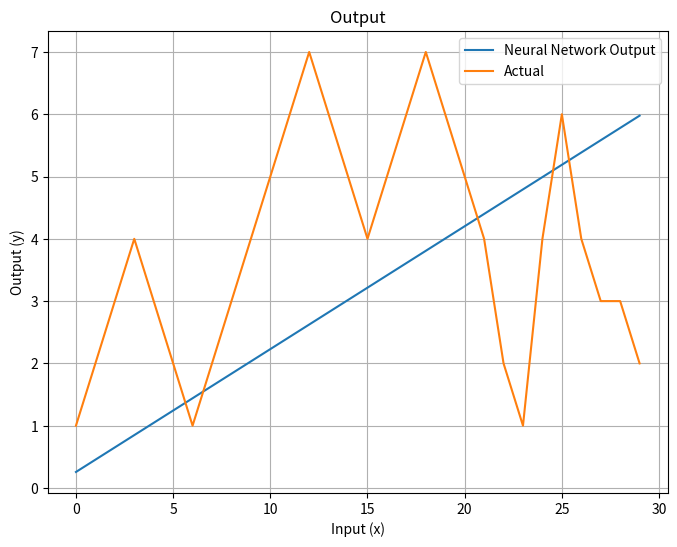

Here is the Python script that generated this plot:
import matplotlib.pyplot as plt
import numpy as np

def main():
    # Training data
    training_data_y = [1, 2, 3, 4, 3, 2, 1, 2, 3, 4, 5, 6, 7, 6, 5, 4, 5, 6, 7, 6, 5, 4, 2, 1, 4, 6, 4, 3, 3, 2]
    data_len = len(training_data_y)

    # Params
    p_weights = [np.array([[2], [-3], [4]], dtype=np.float64), np.array([[1, 1, 1]], dtype=np.float64)]
    p_biases  = [np.array([2, -3, 4], dtype=np.float64), np.array([0], dtype=np.float64)]

    # Generate points between 0 and data_len
    x_values = np.linspace(0, data_len - 1, data_len)

    # Training settings
    learning_rate = 0.0000001
    epochs = 1000

    # Train
    for epoch in range(epochs + 1):

        if epoch <= 2: print(p_weights)

        # Get values, loss, and gradients
        y_values, total_loss, gradients_w, gradients_b = forward_and_loss(x_values, p_weights, p_biases, training_data_y)

        # Update weights and biases using gradients
        for layer in range(len(p_weights)):
            p_weights[layer] -= learning_rate * gradients_w[layer]
            p_biases[layer] -= learning_rate * gradients_b[layer]


        # Print
        if epoch % 100 == 0:
            print(f"Epoch {epoch}, loss: {total_loss}")
            print(p_weights)

    # Plot results
    plot(x_values, y_values, training_data_y)

# Calculate forward values and loss and gradients
def forward_and_loss(x_values, p_weights, p_biases, training_data_y):
    # Init items to 0
    total_loss = 0
    y_values = np.zeros(len(x_values))
    gradients_w = [np.zeros_like(w, dtype=np.float64) for w in p_weights]
    gradients_b = [np.zeros_like(b, dtype=np.float64) for b in p_biases]

    # For each x value
    for i in range(len(x_values)):
        # Get x value
        x = x_values[i]

        # Run network forward
        y, layer_outputs = forward(x, p_weights, p_biases)
        y_values[i] = y

        # Calculate loss as difference squared (so it is always positive)
        loss = (y - training_data_y[i]) ** 2
        total_loss += loss

        # Backward pass: calculate gradients
        # Compute the gradient of the loss with respect to the network output y
        gradient_loss_y = 2 * (y - training_data_y[i]) # dL/dy, the 2 * is from the ^2 derived
        for layer in reversed(range(len(p_weights))):
        	# Calculate derivative of the ReLU function, 1 for positive values, 0 otherwise, times gradient of loss
            grad_h = gradient_loss_y * (layer_outputs[layer] > 0).astype(np.float64)  

            # Accumulate the bias gradient
            gradients_b[layer] += grad_h

            # Computes the gradient of the loss with respect to the weights of the first layer.
            # Accumulate these gradients over all x data points
            if layer == 0:       gradients_w[layer] += grad_h[:, np.newaxis] * x # Reshape grad_h to a column vector

            # Computes the outer product of grad_h and the outputs of the previous layer.
			# layer_outputs[layer-1] is the output from the previous layer (i.e., input to the current layer).
			# reshape(-1) flattens the previous layer's output to ensure proper shape for the outer product.
            else:                gradients_w[layer] += np.outer(grad_h, layer_outputs[layer-1].reshape(-1))

            # Compute the gradient of the loss with respect to the inputs of the current layer (to propagate it backward to the previous layer).
            gradient_loss_y = np.dot(p_weights[layer].T, grad_h)

    # Return
    return y_values, total_loss, gradients_w, gradients_b

# Network
def forward(x, p_weights, p_biases):
    # Start with inputs
    hs = np.array([x], dtype=np.float64)
    layer_outputs = []

    # For each layer, calculate an array of that layer's node outputs
    for layer in range(len(p_weights)):
        hs = a(np.dot(p_weights[layer], hs) + p_biases[layer])
        layer_outputs.append(hs)

    # Get output
    y = sum(hs)

    # Output value and layer outputs
    return y, layer_outputs

# Activation function
def a(x):
    # ReLU
    return np.maximum(0, x)

# Plot
def plot(x_values, y_values, y_real):
    plt.figure(figsize=(8, 6))
    plt.plot(x_values, y_values, label='Neural Network Output')
    plt.plot(x_values, y_real, label='Actual')
    plt.title("Output")
    plt.xlabel('Input (x)')
    plt.ylabel('Output (y)')
    plt.grid(True)
    plt.legend()
    plt.show()

# Run main    
if __name__ == "__main__":
    main()
